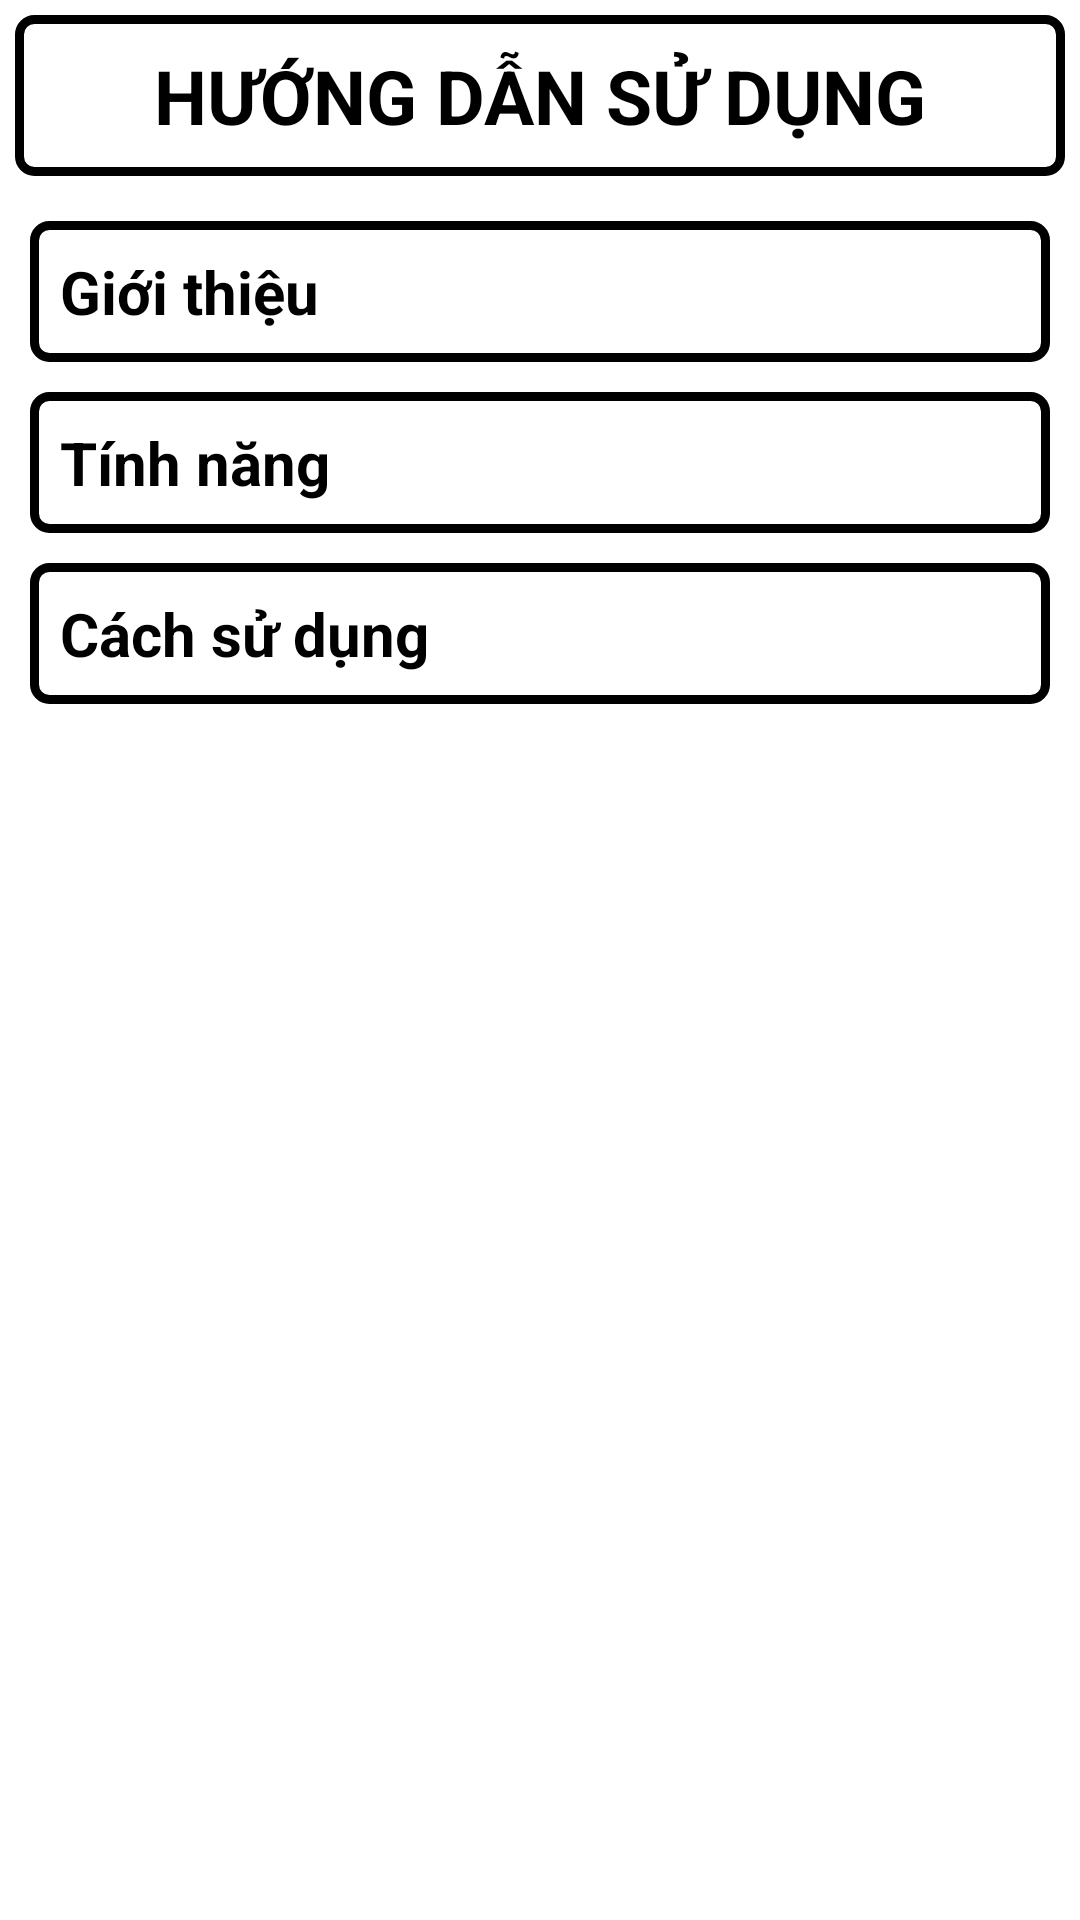

This screen was rendered from an Android layout file. Write that file and the resources it references.
<!-- AndroidManifest.xml: application theme Theme.MCM_MangaCollectionManagement -->
<!-- res/layout/activity_instruction.xml -->
<?xml version="1.0" encoding="utf-8"?>
<LinearLayout xmlns:android="http://schemas.android.com/apk/res/android"
    xmlns:app="http://schemas.android.com/apk/res-auto"
    xmlns:tools="http://schemas.android.com/tools"
    android:id="@+id/main"
    android:layout_width="match_parent"
    android:layout_height="match_parent"
    android:orientation="vertical"
    tools:context=".instruction">

    <TextView
        android:layout_width="match_parent"
        android:layout_height="wrap_content"
        android:layout_margin="5dp"
        android:layout_marginBottom="10dp"
        android:background="@drawable/linearlayout_border"
        android:padding="10dp"
        android:text="HƯỚNG DẪN SỬ DỤNG"
        android:textAlignment="center"
        android:textColor="@color/black"
        android:textSize="25sp"
        android:textStyle="bold" />

    <ScrollView
        android:layout_width="match_parent"
        android:layout_height="match_parent">

        <LinearLayout
            android:layout_width="match_parent"
            android:layout_height="wrap_content"
            android:orientation="vertical"
            android:padding="10dp">





            <TextView
                android:id="@+id/txtInstroduce"
                android:layout_width="match_parent"
                android:layout_height="wrap_content"
                android:layout_marginBottom="10dp"
                android:background="@drawable/linearlayout_border"
                android:drawableRight="@drawable/ic_add"
                android:padding="10dp"
                android:text="Giới thiệu"
                android:textColor="@color/black"
                android:textSize="20sp"
                android:textStyle="bold" />
            <TextView
                android:id="@+id/txtContent1"
                android:layout_width="match_parent"
                android:layout_height="wrap_content"
                android:layout_marginBottom="10dp"
                android:background="@drawable/linearlayout_border"
                android:padding="15dp"
                android:text="Ứng dụng quản lý bộ sưu tập truyện tranh cá nhân được tạo ra với mục đich là nơi lưu trữ, quản lý thông tin và thống kê cho bộ sưu tập của bạn. Ứng dụng chủ yếu tập trung vào các bộ sưu tập truyện tranh manga (truyện tranh Nhật Bản)."
                android:textColor="@color/black"
                android:textSize="18sp"
                android:visibility="gone"/>
            <TextView
                android:id="@+id/txtFunction"
                android:layout_width="match_parent"
                android:layout_height="wrap_content"
                android:layout_marginBottom="10dp"
                android:background="@drawable/linearlayout_border"
                android:drawableRight="@drawable/ic_add"
                android:padding="10dp"
                android:text="Tính năng"
                android:textColor="@color/black"
                android:textSize="20sp"
                android:textStyle="bold" />
            <TextView
                android:id="@+id/txtContent2"
                android:layout_width="match_parent"
                android:layout_height="wrap_content"
                android:layout_marginBottom="10dp"
                android:background="@drawable/linearlayout_border"
                android:padding="15dp"
                android:text="Ứng dụng quản lý bộ sưu tập truyện tranh cá nhân được tạo ra với mục đich là nơi lưu trữ thông tin và thống kê cho bộ sưu tập của bạn. Ứng dụng chủ yếu tập trung vào các bộ sưu tập truyện tranh manga (truyện tranh Nhật Bản)."
                android:textColor="@color/black"
                android:textSize="18sp"
                android:visibility="gone"
                />
            <TextView
                android:id="@+id/txtInstruction"
                android:layout_width="match_parent"
                android:layout_height="wrap_content"
                android:layout_marginBottom="10dp"
                android:background="@drawable/linearlayout_border"
                android:drawableRight="@drawable/ic_add"
                android:padding="10dp"
                android:text="Cách sử dụng"
                android:textColor="@color/black"
                android:textSize="20sp"
                android:textStyle="bold" />
            <TextView
                android:id="@+id/txtContent3"
                android:layout_width="match_parent"
                android:layout_height="wrap_content"
                android:layout_marginBottom="10dp"
                android:background="@drawable/linearlayout_border"
                android:padding="15dp"
                android:text="Ứng dụng quản lý bộ sưu tập truyện tranh cá nhân được tạo ra với mục đich là nơi lưu trữ, quản lý thông tin và thống kê cho bộ sưu tập của bạn. Ứng dụng chủ yếu tập trung vào các bộ sưu tập truyện tranh manga (truyện tranh Nhật Bản)."
                android:textColor="@color/black"
                android:textSize="18sp"
                android:visibility="gone"/>
        </LinearLayout>
    </ScrollView>

</LinearLayout>
<!-- resources referenced by this layout -->
<resources>
  <color name="black">#FF000000</color>
  <!-- drawable linearlayout_border (drawable) -->
  <?xml version="1.0" encoding="utf-8"?>
  <shape xmlns:android="http://schemas.android.com/apk/res/android" android:shape="rectangle">
      <stroke android:width="3dp" android:color="@color/black"/>
      <corners android:radius="5dp"/>
  </shape>
  <style name="Theme.MCM_MangaCollectionManagement" parent="Base.Theme.MCM_MangaCollectionManagement" />
  <style name="Base.Theme.MCM_MangaCollectionManagement" parent="Theme.MaterialComponents.DayNight.NoActionBar">
          
          
          <item name="android:statusBarColor">@android:color/transparent</item>
      </style>
</resources>
